Run: headless pygame with SDL's dummy video driver; simulated clock (each Clock.tick advances the game by its frame time, no real sleeping); random seed 0; keys injected as events and as key.get_pressed() state; no mouse input.
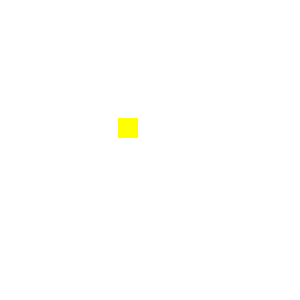
Frame 1 of 4 · flips 1–60 · no input
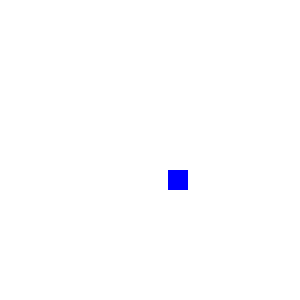
Frame 2 of 4 · flips 61–180 · tapped SPACE, RETURN · held RIGHT (→), D
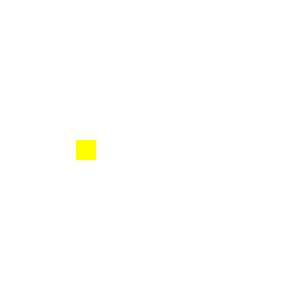
Frame 3 of 4 · flips 181–300 · held DOWN (↓), S
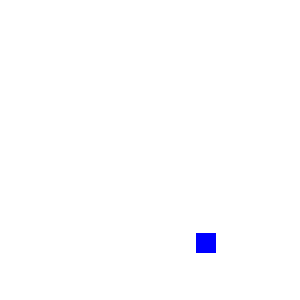
Frame 4 of 4 · flips 301–420 · held LEFT (←), A, UP (↑), W

The pygame program that drew these frames:

import pygame
import sys
import random as rn

pygame.init()
 
BLACK = ( 0,0,0)
WHITE = (255,255,255)
BLUE =  (0,0,255)
RED =   (255,0,0)
YELLOW = (255,255,0)
DARK_GREEN = (0,100,0)

class Rectangle:
    """
    Refer to the instructions if you need to modify this.
    """

    def __init__(self,color,loc):
        self.loc = loc
        self.color = color

    def my_draw(self,screen):
        pygame.draw.rect(screen, self.color, self.loc)
    
    def my_move(self,xoffset,yoffset):
        self.loc = [self.loc[0]+xoffset,self.loc[1]+yoffset] + self.loc[2:]
  
       
size = [300, 300]
screen = pygame.display.set_mode(size)
pygame.display.set_caption("C200 CHANGE")


r = Rectangle(RED, [0, 0, 20, 20])


if __name__ == "__main__":
    while True:
        
        pygame.time.wait(40)
        
        for event in pygame.event.get(): 
            if event.type == pygame.QUIT: 
                pygame.quit()
                sys.exit()
    
        screen.fill(WHITE)
    
        r.my_draw(screen)
        
        if r.loc[0] > 280:
            xd = -rn.randint(1,3)
            r.color = DARK_GREEN
        if r.loc[1] > 280:
            yd = -rn.randint(1,3)
            r.color = BLUE
        if r.loc[0] < 10:
            xd = rn.randint(1,3)
            r.color = RED
        if r.loc[1] < 10:
            yd = rn.randint(1,3)
            r.color = YELLOW
        r.my_move(xd,yd)

        pygame.display.flip()
